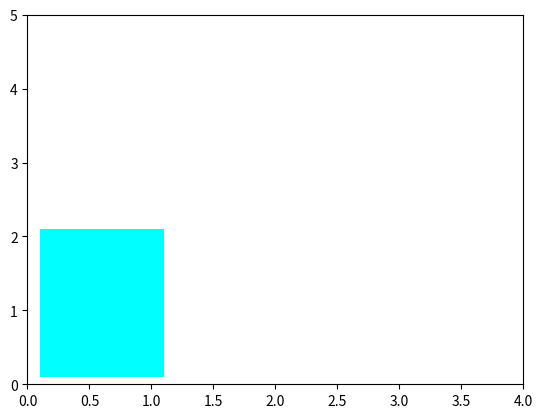

Write Python code to recreate this figure.
import matplotlib.pyplot as plt
import random


def draw_rect(vehicle):
  colors = ['red', 'orange', 'yellow', 'green', 'cyan', 'blue', 'purple']
  fig = plt.figure()
  ax = fig.add_subplot(111)
  bin_list = vehicle.bin_list
  for bin in bin_list:
    point_list= bin.pointList
    start1=point_list[0].x
    end1=point_list[0].y
    width=point_list[1].x - point_list[0].x
    height=point_list[2].y - point_list[1].y
    color_index=random.randint(1,100)
    plt.gca().add_patch(plt.Rectangle((start1, end1), width, height,facecolor=colors[color_index%7]))
  plt.show()

colors = ['red', 'orange', 'yellow', 'green', 'cyan', 'blue', 'purple']
fig = plt.figure()
ax = fig.add_subplot(111)
plt.xlim(0, 4)
plt.ylim(0, 5)
color_index=random.randint(1,100)
plt.gca().add_patch(plt.Rectangle((0.1, 0.1), 1,2,facecolor=colors[color_index%7]))
plt.show()


